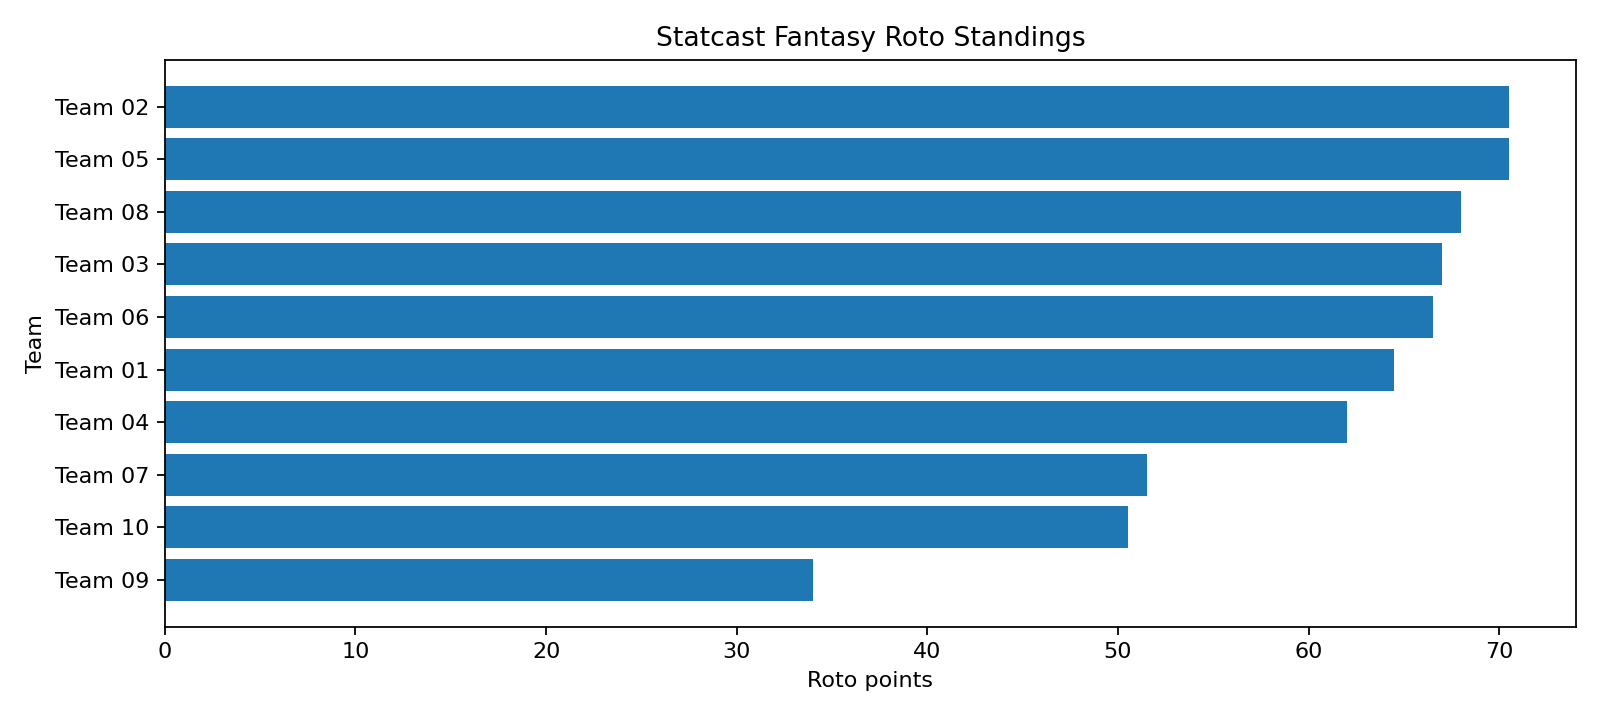

Data behind this chart, as committed beside it:
rank, team, total, barrels, r_plus_rbi, xwoba, ev90, chase_rate, sb, k, xfip, whiff_rate, barrel_rate_allowed, qs
1, Team 02, 70.5, 5.5, 2.0, 7.0, 5.0, 8.0, 5.5, 9.0, 10.0, 10.0, 6.0, 2.5
1, Team 05, 70.5, 5.5, 6.0, 9.0, 9.0, 2.0, 5.5, 6.0, 9.0, 9.0, 7.0, 2.5
3, Team 08, 68.0, 5.5, 5.0, 10.0, 6.0, 10.0, 5.5, 4.0, 1.0, 2.0, 9.0, 10.0
4, Team 03, 67.0, 8.5, 3.5, 4.0, 7.0, 4.0, 5.5, 7.5, 7.0, 4.0, 8.0, 8.0
5, Team 06, 66.5, 5.5, 9.5, 8.0, 8.0, 6.0, 5.5, 4.0, 6.0, 5.0, 3.0, 6.0
6, Team 01, 64.5, 10.0, 8.0, 1.0, 1.0, 7.0, 5.5, 10.0, 2.0, 8.0, 5.0, 7.0
7, Team 04, 62.0, 1.5, 3.5, 3.0, 10.0, 1.0, 5.5, 7.5, 5.0, 6.0, 10.0, 9.0
8, Team 07, 51.5, 8.5, 9.5, 6.0, 2.0, 5.0, 5.5, 4.0, 4.0, 1.0, 2.0, 4.0
9, Team 10, 50.5, 1.5, 7.0, 2.0, 4.0, 9.0, 5.5, 1.5, 8.0, 7.0, 4.0, 1.0
10, Team 09, 34.0, 3.0, 1.0, 5.0, 3.0, 3.0, 5.5, 1.5, 3.0, 3.0, 1.0, 5.0
